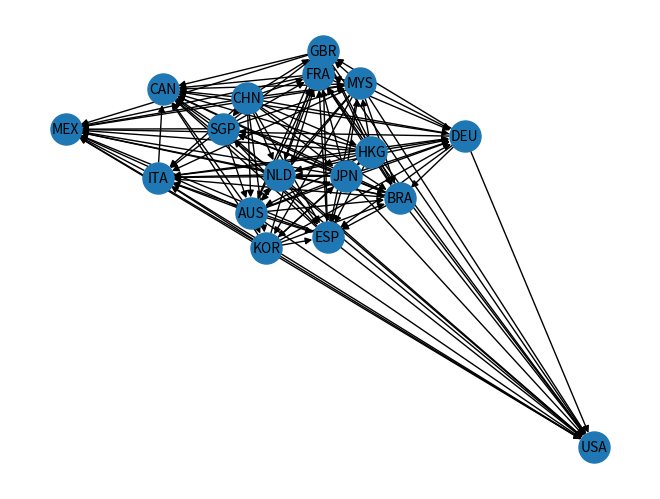

This figure's Python source:
import matplotlib.pyplot as plt
import networkx as nx

countries = ['AUS', 'BRA', 'CAN', 'CHN', 'DEU', 'ESP', 'FRA', 'GBR', 'HKG', 'ITA', 'JPN', 'KOR', 'MEX', 'MYS', 'NLD', 'SGP', 'USA']

G= nx.DiGraph()
for pais in countries:
    G.add_node(pais)

"""
ARISTAS DE RED RESIDUAL DE FLUJO MÁXIMO
"""
G.add_edge('AUS', 'USA')
G.add_edge('AUS', 'BRA')
G.add_edge('AUS', 'CAN')
G.add_edge('AUS', 'DEU')
G.add_edge('AUS', 'ESP')
G.add_edge('AUS', 'FRA')
G.add_edge('AUS', 'ITA')
G.add_edge('AUS', 'JPN')
G.add_edge('AUS', 'KOR')
G.add_edge('AUS', 'MEX')
G.add_edge('AUS', 'NLD')

G.add_edge('BRA', 'USA')
G.add_edge('BRA', 'CAN')
G.add_edge('BRA', 'ESP')
G.add_edge('BRA', 'FRA')
G.add_edge('BRA', 'ITA')
G.add_edge('BRA', 'MEX')
G.add_edge('BRA', 'SGP')

G.add_edge('CAN', 'USA')

G.add_edge('CHN', 'AUS')
G.add_edge('CHN', 'BRA')
G.add_edge('CHN', 'CAN')
G.add_edge('CHN', 'DEU')
G.add_edge('CHN', 'ESP')
G.add_edge('CHN', 'FRA')
G.add_edge('CHN', 'GBR')
G.add_edge('CHN', 'HKG')
G.add_edge('CHN', 'ITA')
G.add_edge('CHN', 'JPN')
G.add_edge('CHN', 'KOR')
G.add_edge('CHN', 'MEX')
G.add_edge('CHN', 'MYS')
G.add_edge('CHN', 'NLD')
G.add_edge('CHN', 'SGP')

G.add_edge('DEU', 'USA')
G.add_edge('DEU', 'BRA')
G.add_edge('DEU', 'CAN')
G.add_edge('DEU', 'ESP')
G.add_edge('DEU', 'GBR')
G.add_edge('DEU', 'MEX')

G.add_edge('ESP', 'USA')
G.add_edge('ESP', 'CAN')
G.add_edge('ESP', 'FRA')
G.add_edge('ESP', 'ITA')
G.add_edge('ESP', 'MEX')
G.add_edge('ESP', 'SGP')

G.add_edge('FRA', 'USA')
G.add_edge('FRA', 'CAN')
G.add_edge('FRA', 'DEU')
G.add_edge('FRA', 'GBR')
G.add_edge('FRA', 'MEX')

G.add_edge('GBR', 'USA')
G.add_edge('GBR', 'AUS')
G.add_edge('GBR', 'BRA')
G.add_edge('GBR', 'CAN')
G.add_edge('GBR', 'ESP')
G.add_edge('GBR', 'ITA')
G.add_edge('GBR', 'MEX')
G.add_edge('GBR', 'NLD')

G.add_edge('HKG', 'USA')
G.add_edge('HKG', 'AUS')
G.add_edge('HKG', 'BRA')
G.add_edge('HKG', 'CAN')
G.add_edge('HKG', 'DEU')
G.add_edge('HKG', 'ESP')
G.add_edge('HKG', 'FRA')
G.add_edge('HKG', 'GBR')
G.add_edge('HKG', 'ITA')
G.add_edge('HKG', 'JPN')
G.add_edge('HKG', 'KOR')
G.add_edge('HKG', 'MEX')
G.add_edge('HKG', 'MYS')
G.add_edge('HKG', 'NLD')
G.add_edge('HKG', 'SGP')

G.add_edge('ITA', 'USA')
G.add_edge('ITA', 'CAN')
G.add_edge('ITA', 'DEU')
G.add_edge('ITA', 'MEX')

G.add_edge('JPN', 'USA')
G.add_edge('JPN', 'BRA')
G.add_edge('JPN', 'CAN')
G.add_edge('JPN', 'DEU')
G.add_edge('JPN', 'ESP')
G.add_edge('JPN', 'FRA')
G.add_edge('JPN', 'ITA')
G.add_edge('JPN', 'MEX')
G.add_edge('JPN', 'MYS')
G.add_edge('JPN', 'NLD')
G.add_edge('JPN', 'SGP')

G.add_edge('KOR', 'USA')
G.add_edge('KOR', 'BRA')
G.add_edge('KOR', 'CAN')
G.add_edge('KOR', 'DEU')
G.add_edge('KOR', 'ESP')
G.add_edge('KOR', 'FRA')
G.add_edge('KOR', 'ITA')
G.add_edge('KOR', 'JPN')
G.add_edge('KOR', 'MEX')

G.add_edge('MEX', 'USA')

G.add_edge('MYS', 'USA')
G.add_edge('MYS', 'AUS')
G.add_edge('MYS', 'BRA')
G.add_edge('MYS', 'CAN')
G.add_edge('MYS', 'DEU')
G.add_edge('MYS', 'ESP')
G.add_edge('MYS', 'FRA')
G.add_edge('MYS', 'GBR')
G.add_edge('MYS', 'ITA')
G.add_edge('MYS', 'KOR')
G.add_edge('MYS', 'MEX')
G.add_edge('MYS', 'NLD')

G.add_edge('NLD', 'USA')
G.add_edge('NLD', 'BRA')
G.add_edge('NLD', 'CAN')
G.add_edge('NLD', 'DEU')
G.add_edge('NLD', 'ESP')
G.add_edge('NLD', 'FRA')
G.add_edge('NLD', 'ITA')
G.add_edge('NLD', 'MEX')

G.add_edge('SGP', 'USA')
G.add_edge('SGP', 'AUS')
G.add_edge('SGP', 'CAN')
G.add_edge('SGP', 'FRA')
G.add_edge('SGP', 'MEX')
G.add_edge('SGP', 'MYS')


"""
COMANDO DIBUJO
"""
nx.draw(G, with_labels=True, node_size=500, font_size=10)
plt.show()
